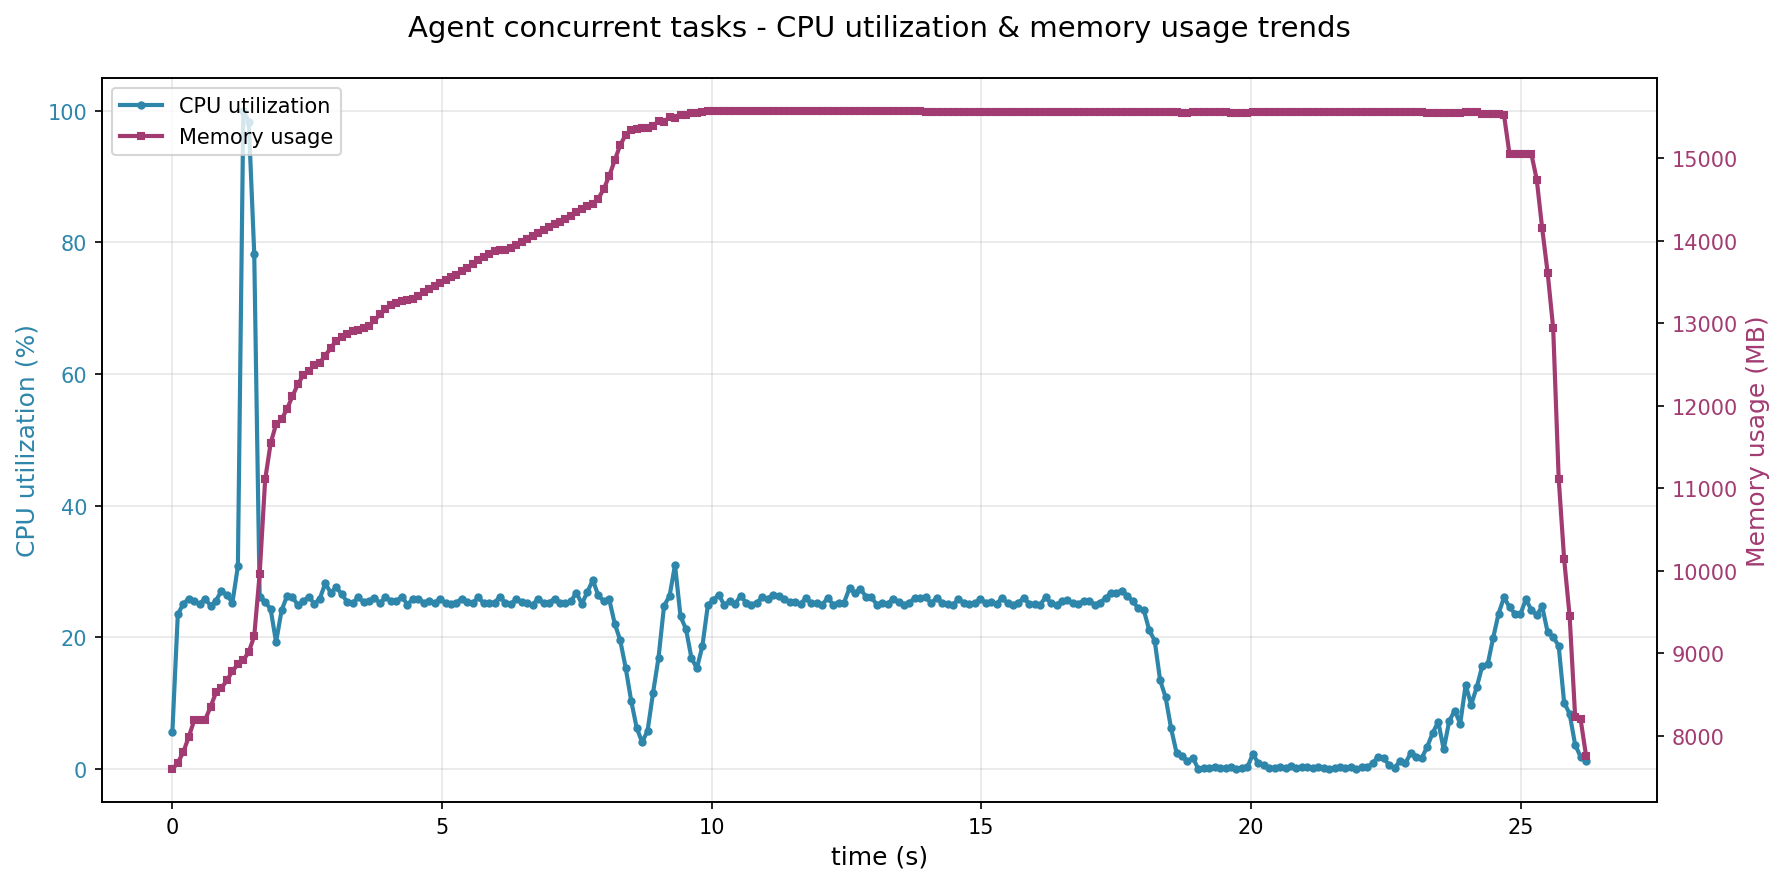

Values plotted in this chart, from the file beside it:
time_s, cpu_percent, memory_mb, cur_time
0.0, 5.6, 7598, 2025-11-27 16:35:35
0.101, 23.5, 7674, 2025-11-27 16:35:35
0.203, 25.1, 7805, 2025-11-27 16:35:35
0.304, 25.9, 7990, 2025-11-27 16:35:35
0.405, 25.5, 8190, 2025-11-27 16:35:35
0.506, 25.1, 8190, 2025-11-27 16:35:36
0.607, 25.9, 8196, 2025-11-27 16:35:36
0.709, 24.8, 8353, 2025-11-27 16:35:36
0.81, 25.6, 8529, 2025-11-27 16:35:36
0.911, 27.1, 8584, 2025-11-27 16:35:36
1.012, 26.4, 8673, 2025-11-27 16:35:36
1.114, 25.3, 8786, 2025-11-27 16:35:36
1.215, 30.8, 8869, 2025-11-27 16:35:36
1.316, 100.0, 8917, 2025-11-27 16:35:36
1.417, 98.3, 9019, 2025-11-27 16:35:36
1.518, 78.3, 9208, 2025-11-27 16:35:37
1.619, 26.2, 9966, 2025-11-27 16:35:37
1.721, 25.4, 11107, 2025-11-27 16:35:37
1.822, 24.3, 11544, 2025-11-27 16:35:37
1.923, 19.3, 11776, 2025-11-27 16:35:37
2.025, 24.1, 11835, 2025-11-27 16:35:37
2.126, 26.3, 11961, 2025-11-27 16:35:37
2.227, 26.1, 12116, 2025-11-27 16:35:37
2.329, 24.9, 12262, 2025-11-27 16:35:37
2.43, 25.5, 12374, 2025-11-27 16:35:37
2.531, 26.2, 12420, 2025-11-27 16:35:38
2.633, 25.1, 12494, 2025-11-27 16:35:38
2.734, 25.9, 12520, 2025-11-27 16:35:38
2.835, 28.2, 12608, 2025-11-27 16:35:38
2.937, 26.8, 12699, 2025-11-27 16:35:38
3.038, 27.6, 12786, 2025-11-27 16:35:38
3.139, 26.6, 12832, 2025-11-27 16:35:38
3.241, 25.4, 12872, 2025-11-27 16:35:38
3.342, 25.2, 12904, 2025-11-27 16:35:38
3.443, 26.1, 12919, 2025-11-27 16:35:38
3.545, 25.4, 12944, 2025-11-27 16:35:39
3.647, 25.5, 12968, 2025-11-27 16:35:39
3.748, 26.0, 13037, 2025-11-27 16:35:39
3.851, 25.2, 13106, 2025-11-27 16:35:39
3.952, 26.1, 13167, 2025-11-27 16:35:39
4.053, 25.6, 13216, 2025-11-27 16:35:39
4.154, 25.5, 13250, 2025-11-27 16:35:39
4.256, 26.2, 13265, 2025-11-27 16:35:39
4.357, 25.0, 13278, 2025-11-27 16:35:39
4.458, 25.8, 13297, 2025-11-27 16:35:40
4.559, 25.9, 13332, 2025-11-27 16:35:40
4.66, 25.3, 13372, 2025-11-27 16:35:40
4.761, 25.5, 13411, 2025-11-27 16:35:40
4.863, 25.2, 13448, 2025-11-27 16:35:40
4.964, 25.9, 13485, 2025-11-27 16:35:40
5.065, 25.2, 13520, 2025-11-27 16:35:40
5.166, 25.1, 13554, 2025-11-27 16:35:40
5.267, 25.3, 13588, 2025-11-27 16:35:40
5.368, 25.9, 13628, 2025-11-27 16:35:40
5.469, 25.4, 13670, 2025-11-27 16:35:41
5.57, 25.2, 13712, 2025-11-27 16:35:41
5.671, 26.1, 13762, 2025-11-27 16:35:41
5.772, 25.2, 13801, 2025-11-27 16:35:41
5.874, 25.2, 13841, 2025-11-27 16:35:41
5.975, 25.3, 13872, 2025-11-27 16:35:41
... 200 more rows
